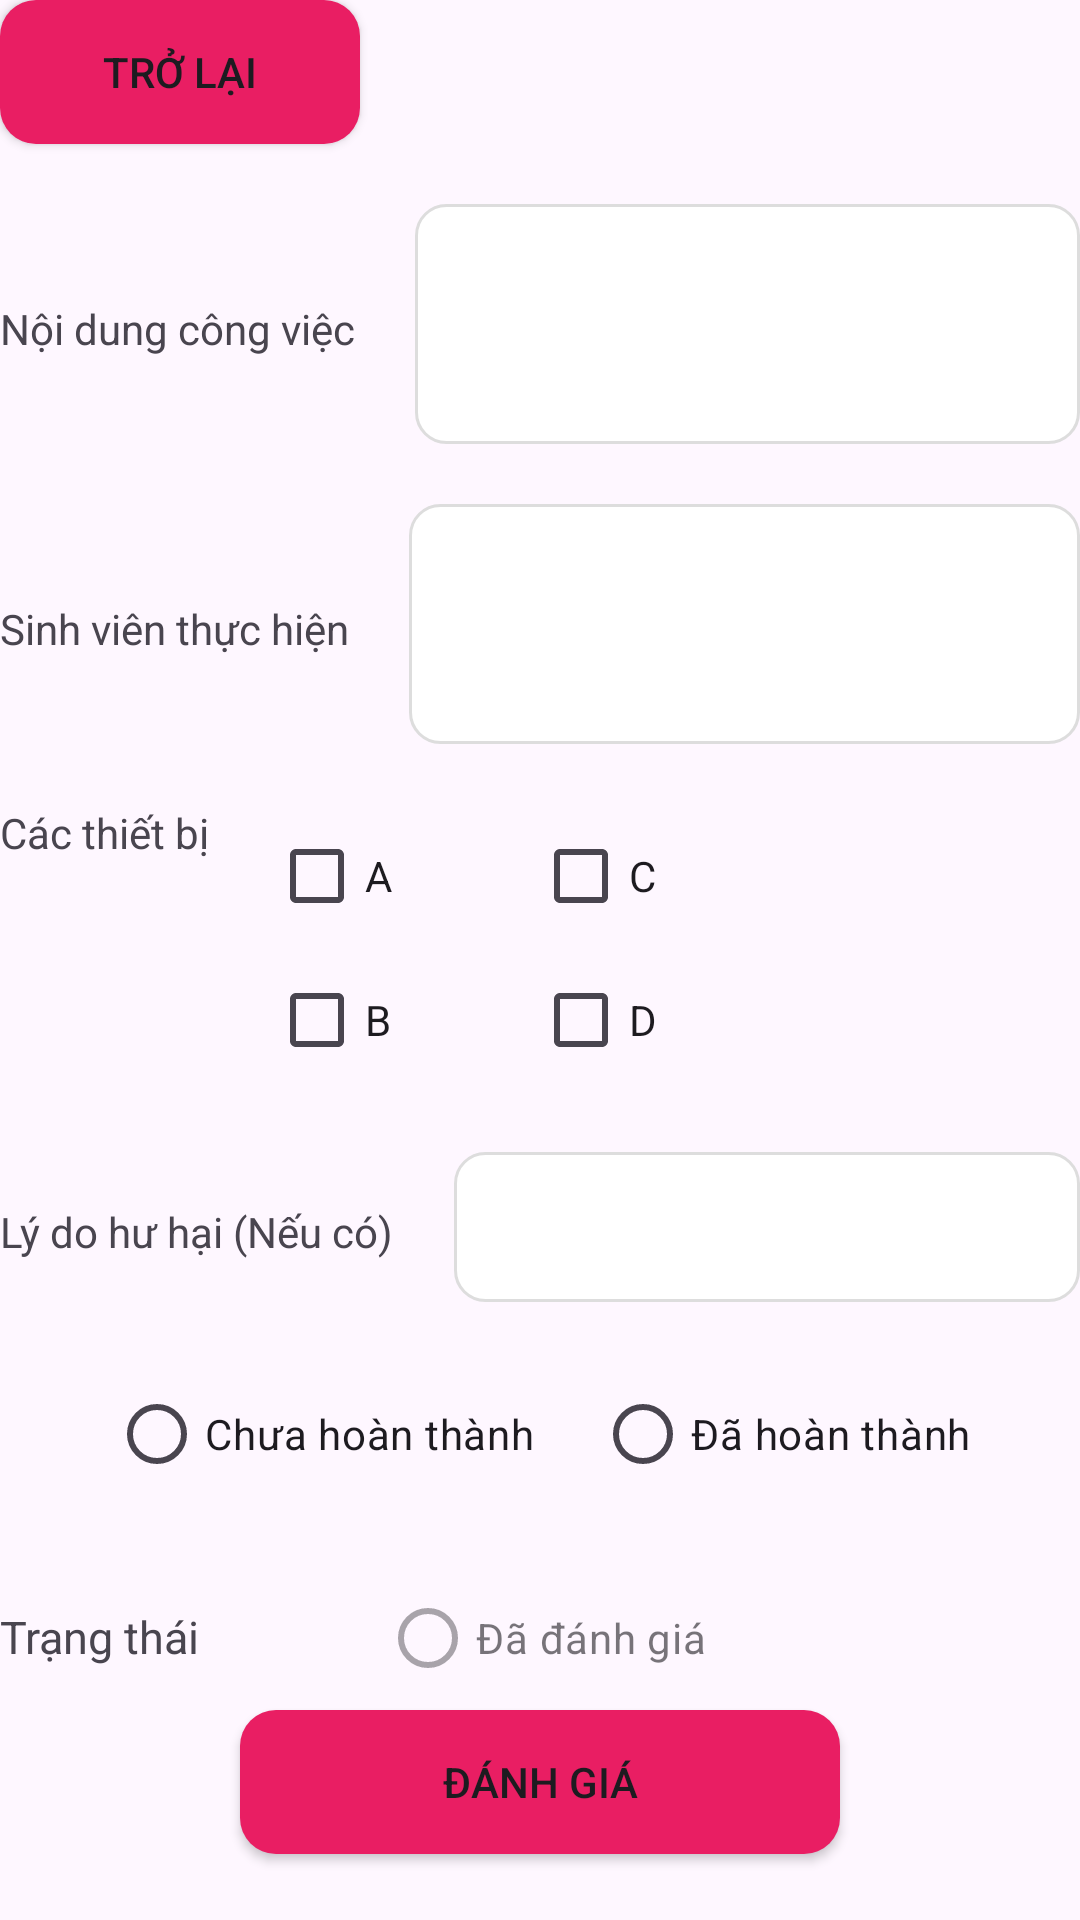

The Android layout XML behind this screen, and the referenced resources:
<!-- AndroidManifest.xml: application theme Theme.BTL_Nhom7 -->
<!-- res/layout/activity_rating.xml -->
<?xml version="1.0" encoding="utf-8"?>
<LinearLayout xmlns:android="http://schemas.android.com/apk/res/android"
    xmlns:app="http://schemas.android.com/apk/res-auto"
    xmlns:tools="http://schemas.android.com/tools"
    android:id="@+id/main"
    android:layout_marginTop="20dp"
    android:layout_marginStart="10dp"
    android:layout_marginEnd="10dp"
    android:layout_width="match_parent"
    android:layout_height="match_parent"
    android:orientation="vertical"
    tools:context=".teacher_view.RatingActivity">
<Button
    android:layout_width="120dp"
    android:layout_height="wrap_content"
    android:background="@drawable/rounded_button"
    android:text="Trở lại"
    android:id="@+id/btnBack"/>
<LinearLayout
    android:layout_marginTop="20dp"
    android:layout_width="match_parent"
    android:layout_height="wrap_content">
    <TextView
        android:layout_marginRight="20dp"
        android:layout_width="wrap_content"
        android:layout_height="wrap_content"
        android:text="Nội dung công việc"/>
    <EditText
        android:background="@drawable/rounded_edittext"
        android:layout_width="match_parent"
        android:id="@+id/txtTask"
        android:layout_height="80dp"/>
</LinearLayout>
    <LinearLayout
        android:layout_marginTop="20dp"
        android:layout_width="match_parent"
        android:layout_height="wrap_content">
        <TextView
            android:layout_marginRight="20dp"
            android:layout_width="wrap_content"
            android:layout_height="wrap_content"
            android:text="Sinh viên thực hiện"/>
        <EditText
            android:background="@drawable/rounded_edittext"
            android:layout_width="match_parent"
            android:id="@+id/txtStudent"
            android:layout_height="80dp"/>
    </LinearLayout>
    <LinearLayout
        android:layout_marginTop="20dp"
        android:layout_width="match_parent"
        android:layout_height="wrap_content">
        <TextView
            android:layout_marginRight="20dp"
            android:layout_width="wrap_content"
            android:layout_height="wrap_content"
            android:text="Các thiết bị"/>
        <LinearLayout
            android:layout_marginRight="40dp"
            android:layout_width="wrap_content"
            android:layout_height="wrap_content"
            android:orientation="vertical">
            <CheckBox
                android:id="@+id/cbDevice1"
                android:layout_width="wrap_content"
                android:layout_height="wrap_content"
                android:text="A" />

            <CheckBox
                android:id="@+id/cbDevice2"
                android:layout_width="wrap_content"
                android:layout_height="wrap_content"
                android:text="B" />
        </LinearLayout>
        <LinearLayout
            android:layout_width="wrap_content"
            android:layout_height="wrap_content"
            android:orientation="vertical">
            <LinearLayout
                android:layout_width="wrap_content"
                android:layout_height="wrap_content"
                android:orientation="vertical">
                <CheckBox
                    android:id="@+id/cbDevice3"
                    android:layout_width="wrap_content"
                    android:layout_height="wrap_content"
                    android:text="C" />

                <CheckBox
                    android:id="@+id/cbDevice4"
                    android:layout_width="wrap_content"
                    android:layout_height="wrap_content"
                    android:text="D" />
            </LinearLayout>
        </LinearLayout>
    </LinearLayout>
    <LinearLayout
        android:layout_marginTop="20dp"
        android:layout_width="match_parent"
        android:layout_height="wrap_content">
        <TextView
            android:layout_marginRight="20dp"
            android:layout_width="wrap_content"
            android:layout_height="wrap_content"
            android:text="Lý do hư hại (Nếu có)"/>
        <EditText
            android:background="@drawable/rounded_edittext"
            android:layout_width="match_parent"
            android:id="@+id/txtReason"
            android:layout_height="50dp"/>
    </LinearLayout>
    <LinearLayout
        android:layout_marginTop="20dp"
        android:gravity="center"
        android:layout_width="match_parent"
        android:layout_height="wrap_content">
       <RadioGroup
           android:layout_width="wrap_content"
           android:layout_height="match_parent"
           android:orientation="horizontal">
           <RadioButton
               android:layout_marginRight="20dp"
               android:id="@+id/rdNotComplete"
               android:layout_width="wrap_content"
               android:layout_height="wrap_content"
               android:text="Chưa hoàn thành"/>
           <RadioButton
               android:id="@+id/rdComplete"
               android:layout_width="wrap_content"
               android:layout_height="wrap_content"
               android:text="Đã hoàn thành"/>
       </RadioGroup>
    </LinearLayout>
    <LinearLayout
        android:layout_marginTop="20dp"
        android:layout_width="match_parent"
        android:layout_height="wrap_content">
        <TextView
            android:layout_width="wrap_content"
            android:layout_height="wrap_content"
            android:text="Trạng thái"
            android:layout_marginRight="60dp"
            android:textSize="15sp"/>

            <RadioButton
                android:enabled="false"
                android:id="@+id/rdIsRated"
                android:layout_width="wrap_content"
                android:layout_height="wrap_content"
                android:text="Đã đánh giá"/>

    </LinearLayout>
    <Button
        android:layout_gravity="center"
        android:text="Đánh giá"
        android:layout_width="200dp"
        android:layout_height="wrap_content"
        android:background="@drawable/rounded_button"
        android:id="@+id/btnRating"/>
</LinearLayout>
<!-- resources referenced by this layout -->
<resources>
  <!-- drawable rounded_button (drawable) -->
  <?xml version="1.0" encoding="utf-8"?>
  <shape xmlns:android="http://schemas.android.com/apk/res/android"
      android:shape="rectangle">
      <corners android:radius="12dp" />
      <solid android:color="#E91E63" />  
      <padding android:left="12dp" android:top="12dp" android:right="12dp" android:bottom="12dp" />
  </shape>
  <!-- drawable rounded_edittext (drawable) -->
  <?xml version="1.0" encoding="utf-8"?>
  <shape xmlns:android="http://schemas.android.com/apk/res/android">
      <solid android:color="#FFFFFF"/> 
      <corners android:radius="10dp"/> 
      <stroke android:width="1dp" android:color="#DDDDDD"/> 
      <padding android:left="10dp" android:top="10dp" android:right="10dp" android:bottom="10dp"/> 
  </shape>
  <style name="Theme.BTL_Nhom7" parent="Base.Theme.BTL_Nhom7" />
  <style name="Base.Theme.BTL_Nhom7" parent="Theme.Material3.DayNight.NoActionBar">
          
          
      </style>
</resources>
